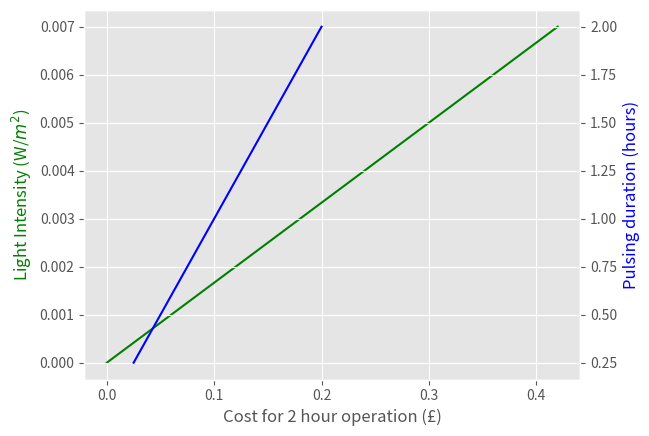

Generate this figure with matplotlib:
import matplotlib.pyplot as plt

pulsing_cost_array = []
# We created a cost array to input all the costs we calculate for the different Light Intensities
# and pulsing frequencies we want to test

def CostPulsing(P1):

    # L represents the price per hour for each light intensity we tested

    L1 = 0.1 # (£/hr) hourly rate for 35 W/m^2 Light Intensity lightbulb

    cost = L1 * P1
    # Cost for operating our Light Induced Technology for 2 hours

    pulsing_cost_array.append(cost)

    return cost

light_cost_array=[]

def CostIntensity(L):

    # L represents the price per hour for each light intensity we tested

    P = 60 # (minute) duration of pulsing

    cost = L * P
    # Cost for operating our Light Induced Technology for 2 hours

    light_cost_array.append(cost)

    return cost

L_range = [ 0, 0.0018, 0.0035, 0.0053, 0.007]
#L_range array represents the price per hour for: [ 0 W/m^2, 10 W/m^2, 20 W/m^2, 30 W/m^2, 40 W/m^2, 50 W/m^2, 60 W/m^2, 70 W/m^2]

#P_range = [ 120, 80,  60, 45, 30, 15, 0]
#P_range where the operating time is 2 hours

for L in L_range:
    intensityCost = CostIntensity(L)

P1_range = [2, 1.33, 1, 0.5, 0.25]
# P_range where the operating time is 2 hours

for P1 in P1_range:
    pulsingCost = CostPulsing(P1)

plt.style.use('ggplot')
fig, ax1 = plt.subplots()

ax2 = ax1.twinx()
ax1.plot(light_cost_array, L_range, 'g-')
ax2.plot(pulsing_cost_array, P1_range, 'b-')

ax1.set_xlabel('Cost for 2 hour operation (£)')
ax1.set_ylabel('Light Intensity (W/$m^2$)', color='g')
ax2.set_ylabel('Pulsing duration (hours)', color='b')

plt.show()





